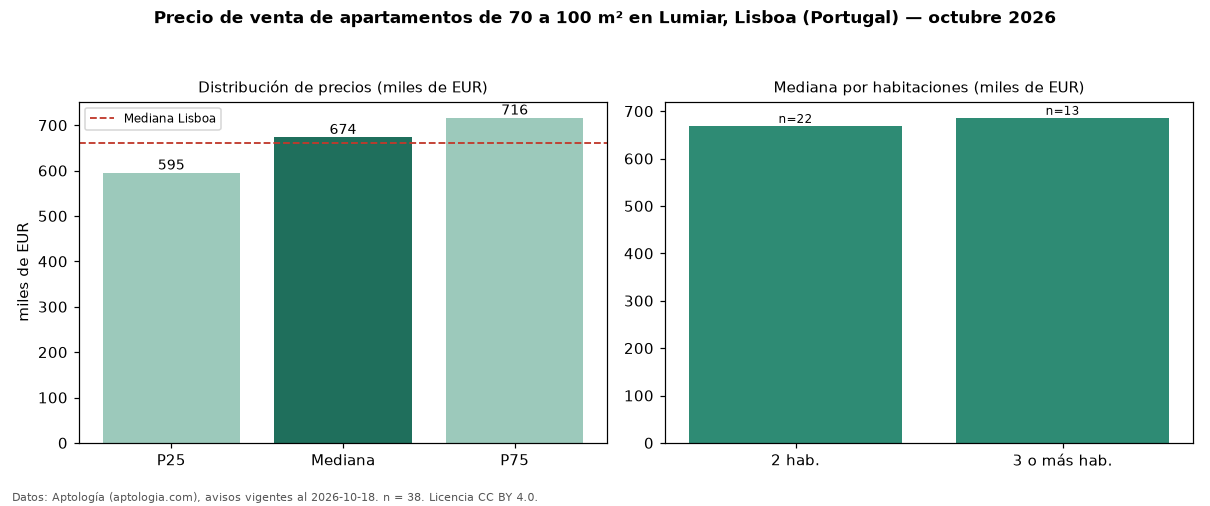

Data behind this chart, as committed beside it:
seccion, metrica, valor, moneda, n
filtro, area3, de 70 a 100 m², , 38
precio, p25, 595000, EUR, 38
precio, mediana, 673500, EUR, 38
precio, p75, 716250, EUR, 38
precio, minimo, 359000, EUR, 38
precio, maximo, 795000, EUR, 38
m2, mediana_precio_m2, 7365, EUR, 38
m2, area_mediana_m2, 92.0, m2, 38
banos, mediana_banos, 2.0, , 
parqueadero, pct_con_parqueadero, 84.2, %, 38
habitaciones, 2, 669000, EUR, 22
habitaciones, 3+, 686000, EUR, 13
ciudad, mediana_ciudad_referencia, 660000, EUR, 
ciudad, mediana_m2_ciudad, 7458, EUR, 
fuente, fecha_datos, 2026-10-18, , 
fuente, atribucion, https://www.aptologia.com/pt/venda/lisbo…, , 
fuente, licencia, CC BY 4.0, , 
